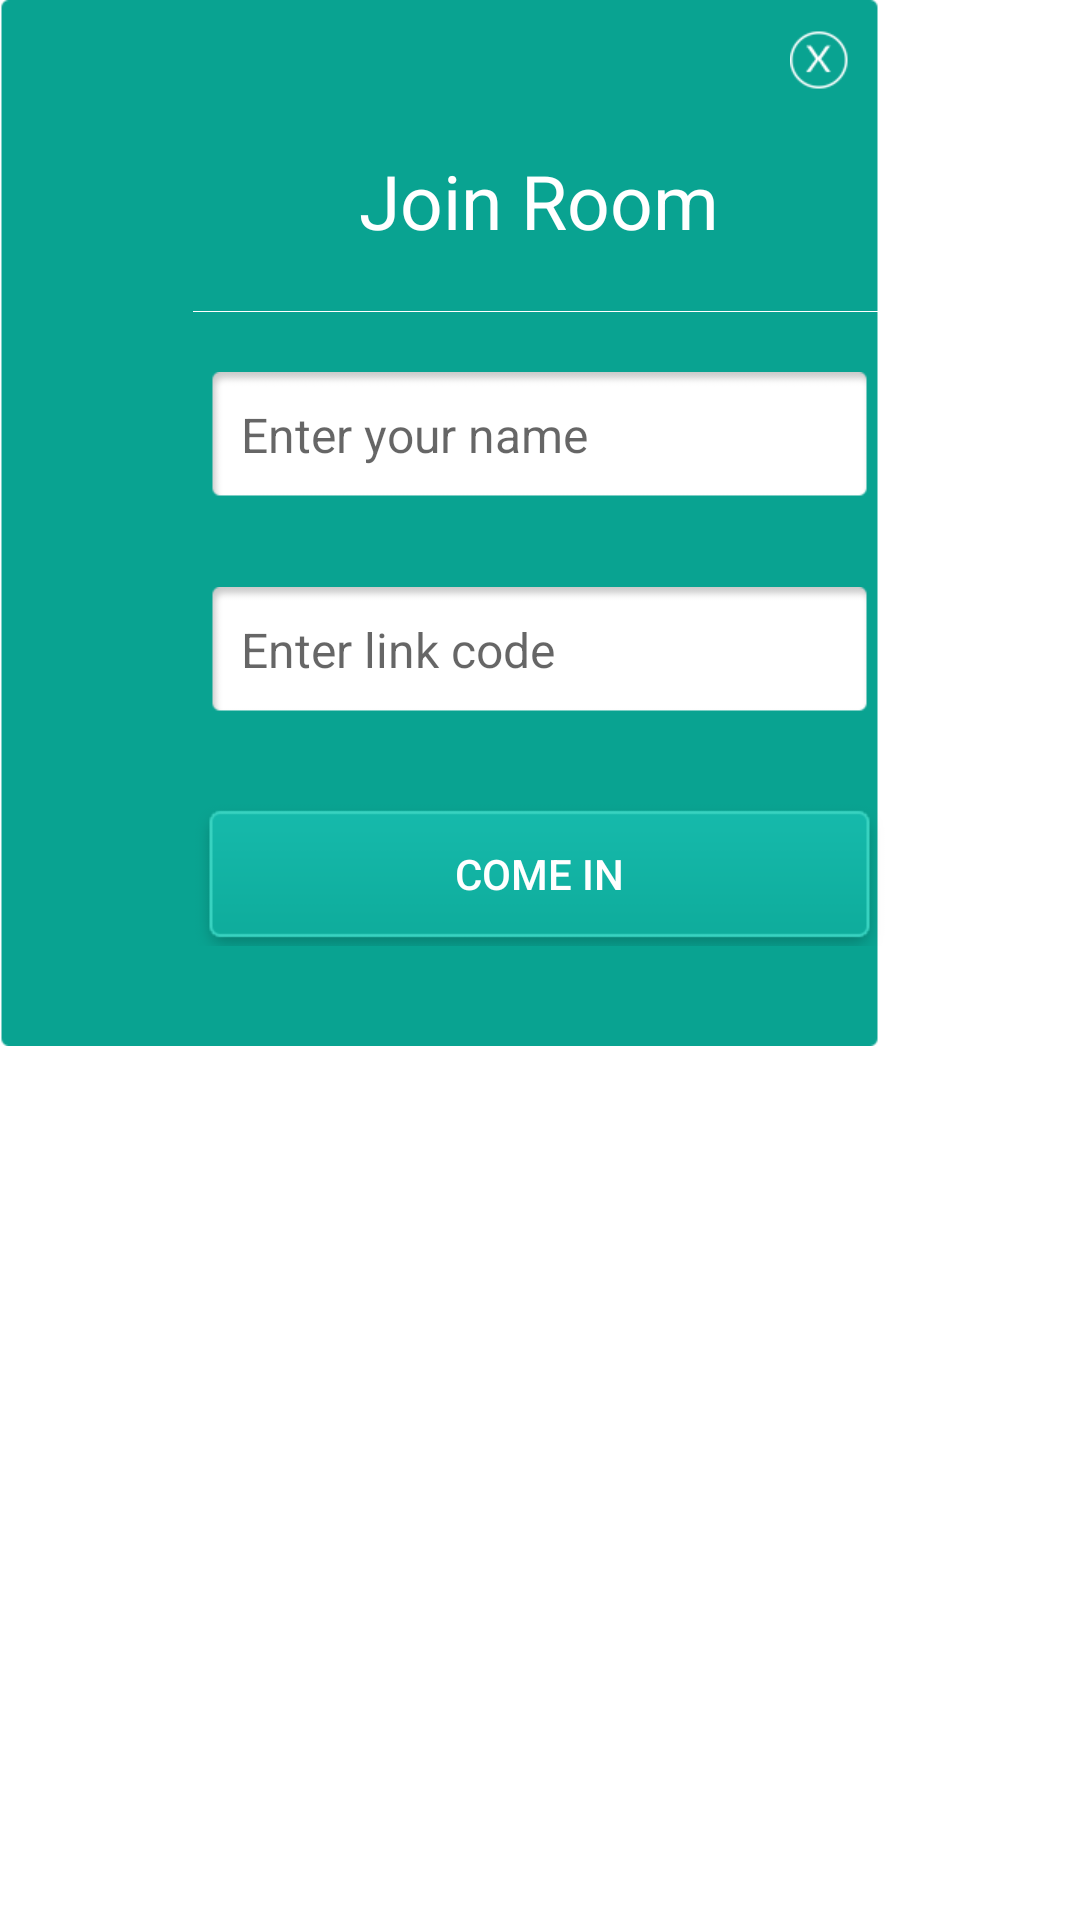

Write the Android layout XML for this screen, with the resource values it uses.
<!-- AndroidManifest.xml: application theme AppTheme -->
<!-- res/layout/dialog_join_room.xml -->
<?xml version="1.0" encoding="utf-8"?>
<RelativeLayout xmlns:android="http://schemas.android.com/apk/res/android"
    android:layout_width="wrap_content"
    android:layout_height="wrap_content">

    <RelativeLayout
        android:id="@+id/rl_main"
        android:layout_width="wrap_content"
        android:layout_height="wrap_content"
        android:background="@drawable/join_room_bg"></RelativeLayout>


    <LinearLayout
        android:layout_width="wrap_content"
        android:layout_height="wrap_content"
        android:layout_centerHorizontal="true"
        android:layout_marginTop="20dp"
        android:orientation="vertical">

        <TextView
            android:id="@+id/img_txt_join"
            android:layout_width="wrap_content"
            android:layout_height="wrap_content"
            android:layout_gravity="center_horizontal"
            android:layout_marginTop="30dp"
            android:text="Join Room"
            android:textColor="@color/white"
            android:textSize="25sp" />

        <View
            android:layout_width="match_parent"
            android:layout_height="1px"
            android:layout_marginTop="20dp"
            android:background="@color/white"></View>

        <EditText
            android:id="@+id/edt_user_name"
            android:layout_width="wrap_content"
            android:layout_height="wrap_content"
            android:layout_gravity="center_horizontal"
            android:layout_marginTop="20dp"
            android:background="@drawable/edt_bg"
            android:inputType="text|textNoSuggestions"
            android:textColor="@color/black"
            android:hint="Enter your name"
            android:padding="10dp"
            android:textSize="16sp" />

        <EditText
            android:id="@+id/edt_room_link"
            android:layout_width="wrap_content"
            android:layout_height="wrap_content"
            android:layout_gravity="center_horizontal"
            android:layout_marginTop="30dp"
            android:inputType="text|textNoSuggestions"
            android:textColor="@color/black"
            android:background="@drawable/edt_bg"
            android:hint="Enter link code"
            android:padding="10dp"
            android:textSize="16sp" />

        <Button
            android:id="@+id/btn_come_in"
            android:layout_width="wrap_content"
            android:layout_height="wrap_content"
            android:layout_gravity="center_horizontal"
            android:layout_marginTop="30dp"
            android:background="@drawable/login_buttons"
            android:text="Come In"
            android:textColor="@color/white" />
    </LinearLayout>

    <ImageButton
        android:id="@+id/btn_close"
        android:layout_width="wrap_content"
        android:layout_height="wrap_content"
        android:layout_alignRight="@+id/rl_main"
        android:background="@null"
        android:padding="10dp"
        android:src="@drawable/close_btn" />
</RelativeLayout>
<!-- resources referenced by this layout -->
<resources>
  <color name="black">#000000</color>
  <color name="white">#FFFFFF</color>
  <!-- drawable close_btn: png bitmap (drawable-xhdpi, 907 bytes) -->
  <!-- drawable edt_bg: png bitmap (drawable-xhdpi, 756 bytes) -->
  <!-- drawable join_room_bg: png bitmap (drawable-xhdpi, 1611 bytes) -->
  <!-- drawable login_buttons: png bitmap (drawable-xhdpi, 2933 bytes) -->
  <style name="AppTheme" parent="Theme.AppCompat.Light.DarkActionBar">
          
          <item name="colorPrimary">@color/colorPrimary</item>
          <item name="colorPrimaryDark">@color/colorPrimaryDark</item>
          <item name="colorAccent">@color/colorPrimary</item>
          <item name="windowNoTitle">true</item>
          <item name="android:windowBackground">@color/white</item>
          <item name="android:windowFullscreen">false</item>
          <item name="windowActionBar">false</item>
      </style>
  <color name="colorPrimary">#08A594</color>
  <color name="colorPrimaryDark">#08A594</color>
</resources>
